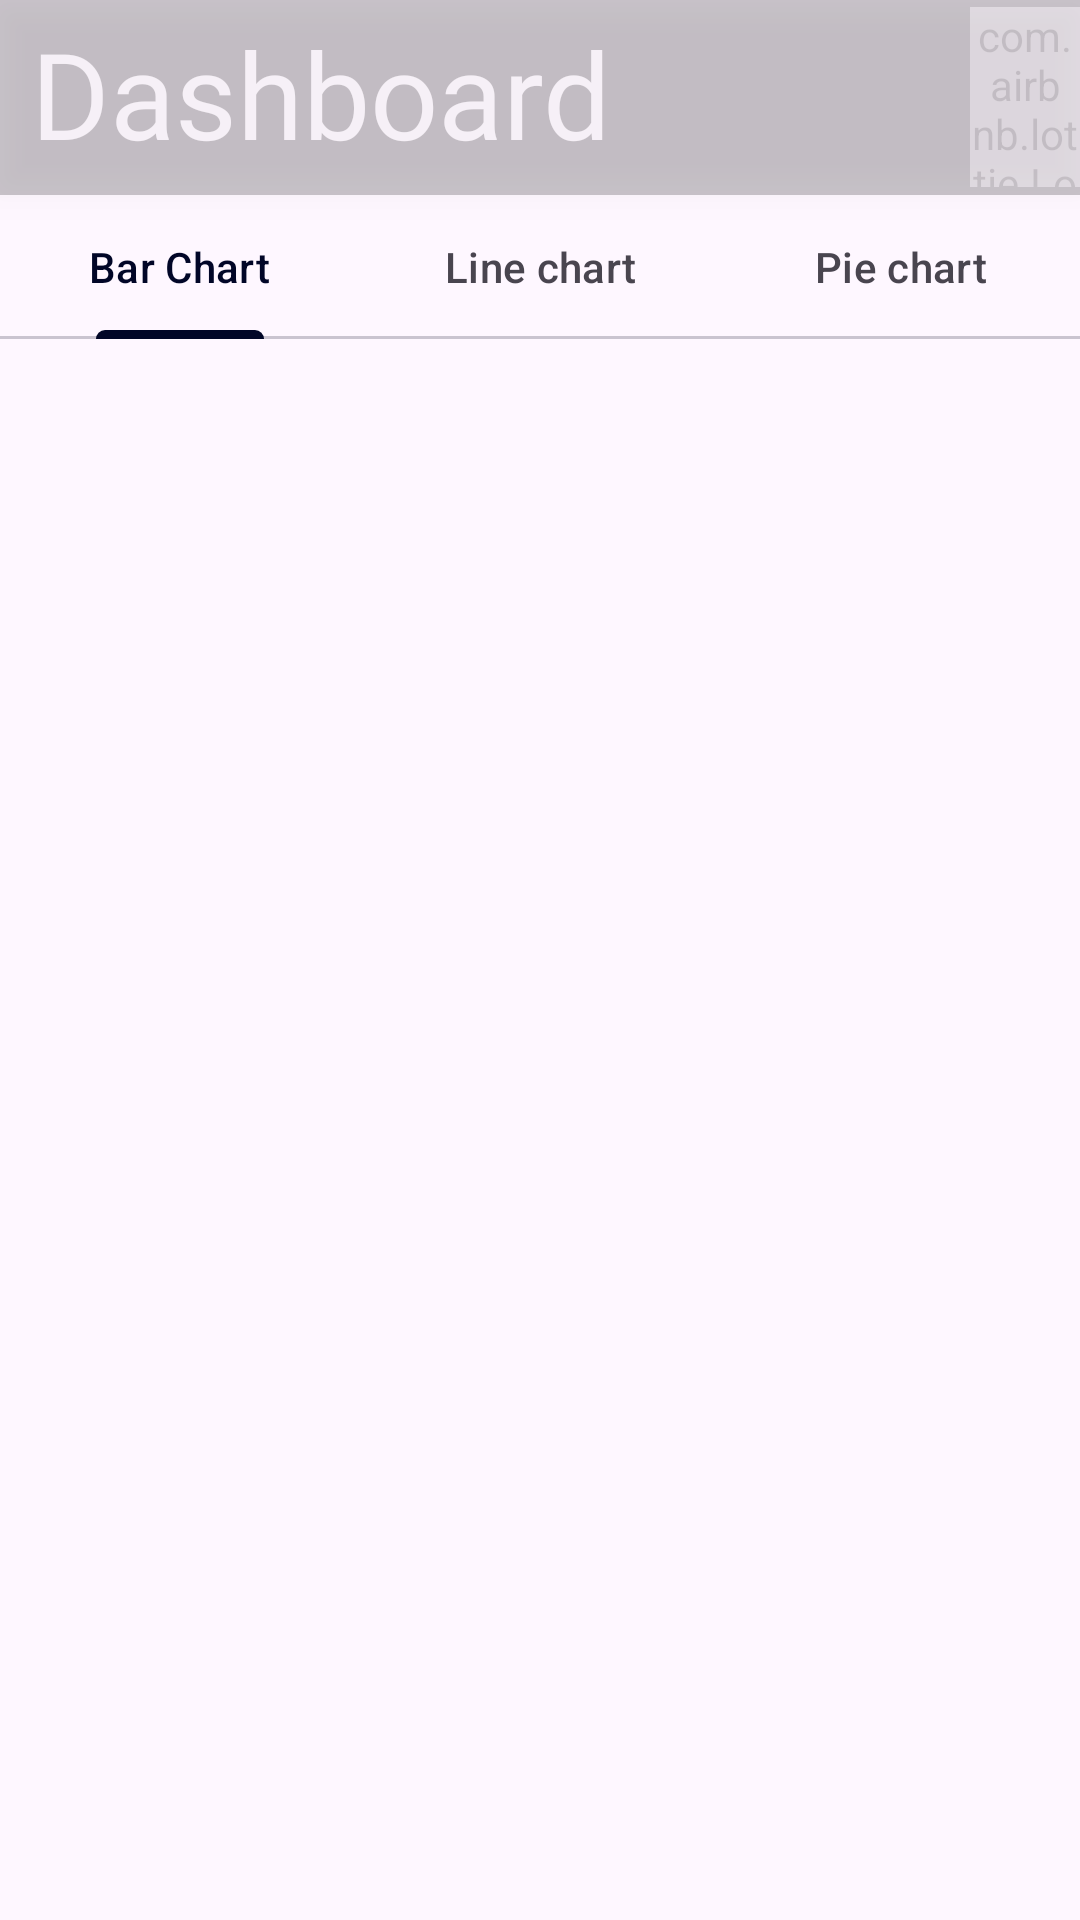

Here is an Android app screen rendered from its layout file. Give the layout XML and the strings, colors and styles it references.
<!-- AndroidManifest.xml: application theme Theme.Gis -->
<!-- res/layout/fragment_dashboardtabs.xml -->
<?xml version="1.0" encoding="utf-8"?>
<RelativeLayout xmlns:android="http://schemas.android.com/apk/res/android"
    xmlns:tools="http://schemas.android.com/tools"
    android:layout_width="match_parent"
    android:layout_height="match_parent"
    xmlns:app="http://schemas.android.com/apk/res-auto"
    android:orientation="vertical"
    tools:context=".dashboardtabs">

    <LinearLayout
        android:id="@+id/linearLayout3"
        android:layout_width="match_parent"
        android:layout_height="65dp"
        android:layout_alignParentTop="true"
        android:alpha="0.2"
        android:gravity="center_vertical"
        android:orientation="horizontal"
        android:background="@color/black"
        android:elevation="7dp"
        app:layout_constraintTop_toTopOf="parent">

        <TextView
            android:id="@+id/eventtextmain"
            android:layout_width="wrap_content"
            android:layout_height="60dp"
            android:layout_marginLeft="10dp"
            android:layout_marginTop="2dp"
            android:background="#0000"
            android:fontFamily="@font/poppins_medium"
            android:text="Dashboard"
            android:textAlignment="center"
            android:textColor="#FFFFFF"
            android:textSize="40sp"
            tools:ignore="MissingConstraints" />

        <com.airbnb.lottie.LottieAnimationView
            android:id="@+id/animation_view"
            android:layout_width="match_parent"
            android:layout_height="60dp"
            android:layout_gravity="center_vertical"
            android:layout_marginLeft="120dp"
            app:lottie_autoPlay="true"
            app:lottie_fileName="chartanimation.json"
            app:lottie_loop="true"
            app:lottie_speed="1.5" />

    </LinearLayout>

    <com.google.android.material.tabs.TabLayout
        android:id="@+id/tablayoutdash"
        android:layout_width="match_parent"
        android:layout_height="wrap_content"
        android:layout_below="@+id/linearLayout3">

        <com.google.android.material.tabs.TabItem
            android:layout_width="wrap_content"
            android:layout_height="wrap_content"
            android:text="Bar Chart"
            android:textAlignment="center" />

        <com.google.android.material.tabs.TabItem
            android:layout_width="wrap_content"
            android:layout_height="wrap_content"
            android:text="Line chart"
            android:textAlignment="center" />

        <com.google.android.material.tabs.TabItem
            android:layout_width="wrap_content"
            android:layout_height="wrap_content"
            android:text="Pie chart"
            android:textAlignment="center" />








    </com.google.android.material.tabs.TabLayout>

    <FrameLayout
        android:id="@+id/frame_container"
        android:layout_width="match_parent"
        android:layout_height="wrap_content"
        android:layout_below="@+id/tablayoutdash"/>

</RelativeLayout>
<!-- resources referenced by this layout -->
<resources>
  <color name="black">#FF000000</color>
  <style name="Theme.Gis" parent="Base.Theme.Gis" />
  <style name="Base.Theme.Gis" parent="Theme.Material3.DayNight.NoActionBar">
          
          <item name="colorPrimary">#010627</item> 
          
          <item name="android:statusBarColor">#010627</item>
      </style>
</resources>
